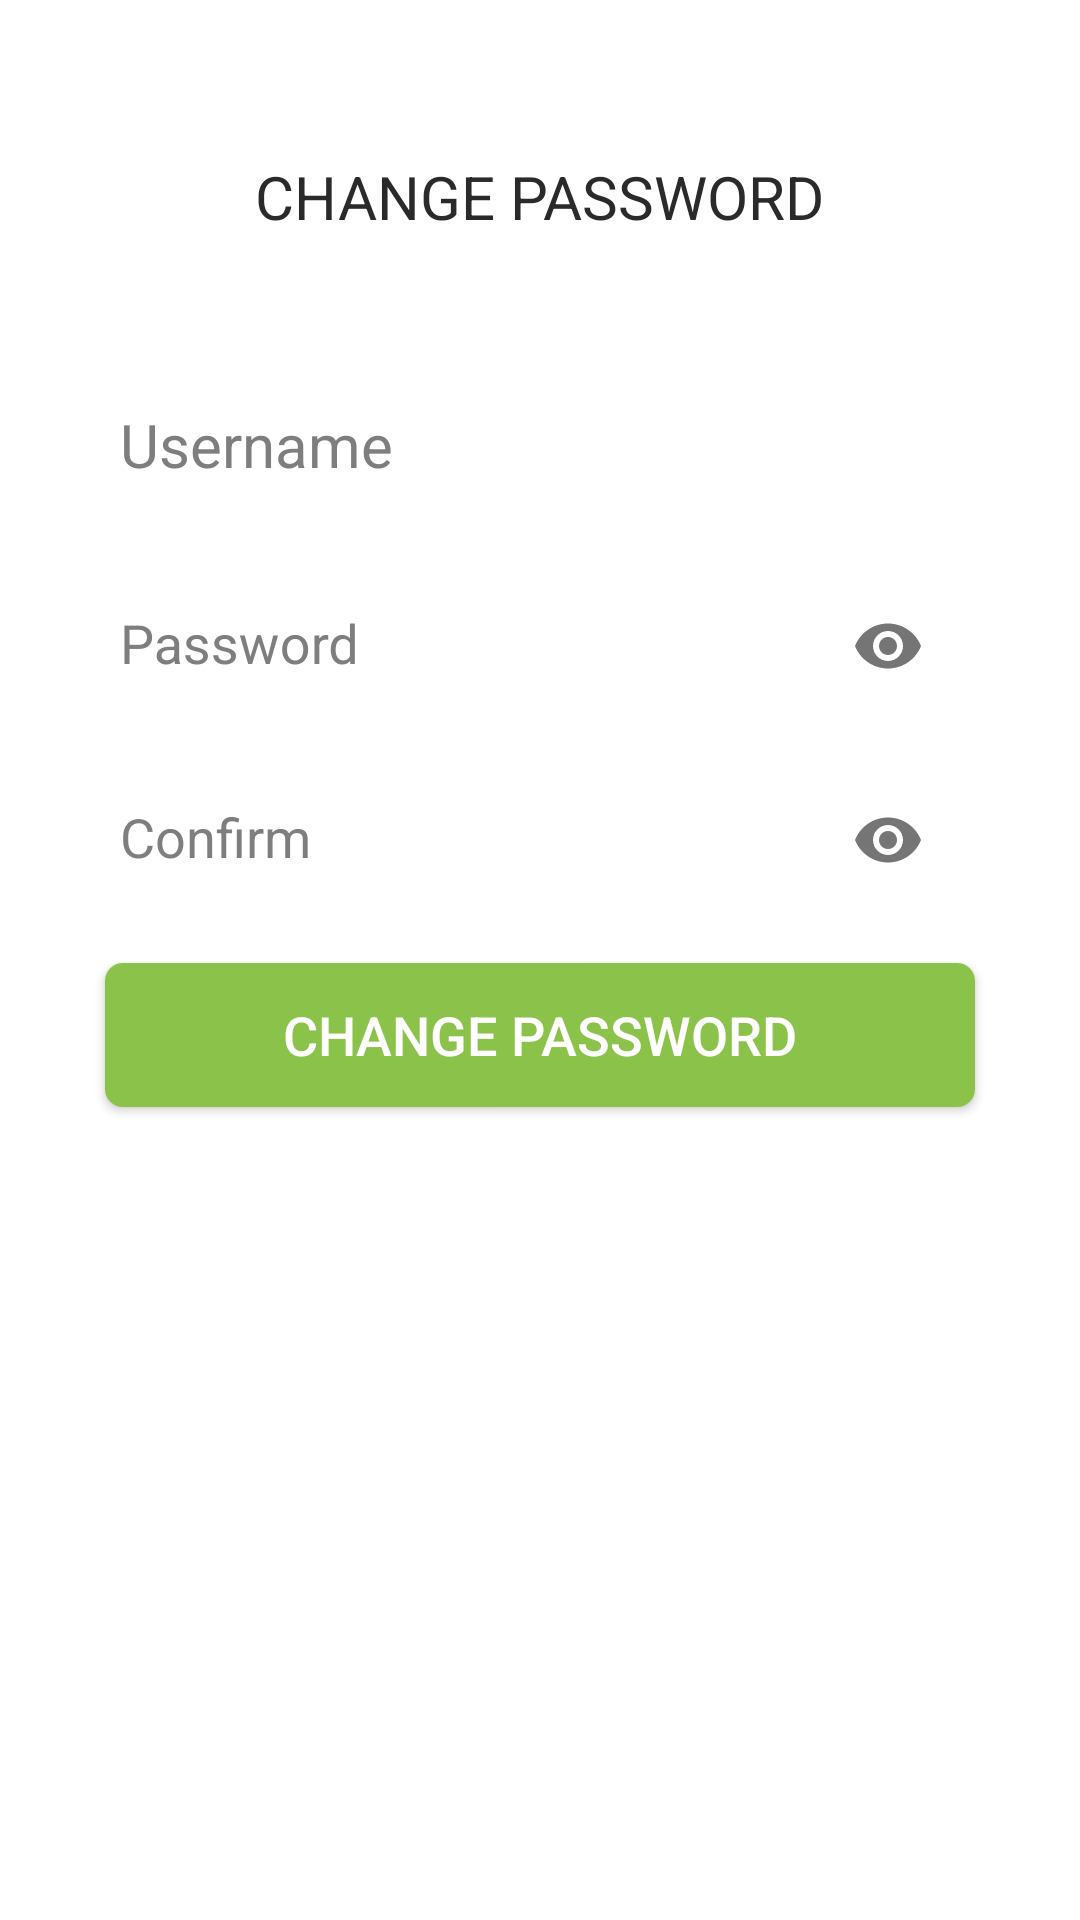

This screen was rendered from an Android layout file. Write that file and the resources it references.
<!-- AndroidManifest.xml: application theme AppTheme -->
<!-- res/layout/fragment_reset_password.xml -->
<?xml version="1.0" encoding="utf-8"?>
<LinearLayout xmlns:android="http://schemas.android.com/apk/res/android"
    xmlns:app="http://schemas.android.com/apk/res-auto"
    android:layout_width="match_parent"
    android:layout_height="wrap_content"
    android:layout_marginLeft="16dp"
    android:layout_marginTop="80dp"
    android:layout_marginRight="16dp"
    android:layout_marginBottom="20dp"
    android:background="@drawable/bg_rounded_corners"
    android:orientation="vertical"
    android:paddingLeft="20dp"
    android:paddingTop="50dp"
    android:paddingRight="20dp"
    android:paddingBottom="50dp">

    <TextView
        style="@style/TextStyle.Heading"
        android:layout_width="wrap_content"
        android:layout_height="wrap_content"
        android:layout_gravity="center|top"
        android:layout_marginBottom="30dp"
        android:text="@string/change_password"
        android:textAllCaps="true"
        android:textSize="20sp" />

    <android.support.design.widget.TextInputLayout
        android:layout_width="match_parent"
        android:layout_height="wrap_content"
        android:hint="@string/username"
        android:textColorHint="@color/gray"
        app:hintTextAppearance="@style/TextAppearence.App.TextInputLayout">

        <android.support.design.widget.TextInputEditText
            android:id="@+id/edt_username"
            style="@style/TextStyle"
            android:layout_width="match_parent"
            android:layout_height="wrap_content"
            android:layout_marginLeft="20dp"
            android:layout_marginRight="20dp"
            android:background="@drawable/input_border_bottom"
            android:clickable="false"
            android:cursorVisible="true"
            android:focusable="false"
            android:inputType="textEmailAddress"
            android:maxLength="50"
            android:paddingTop="12dp"
            android:paddingBottom="12dp"
            android:textColor="@color/black_effective"
            android:textSize="20sp" />

    </android.support.design.widget.TextInputLayout>

    <android.support.design.widget.TextInputLayout
        style="@style/TextAppearance.Text.Regular"
        android:layout_width="match_parent"
        android:layout_height="wrap_content"
        android:hint="@string/password"
        android:textColorHint="@color/gray"
        app:hintTextAppearance="@style/TextAppearence.App.TextInputLayout"
        app:passwordToggleEnabled="true">

        <android.support.design.widget.TextInputEditText
            android:id="@+id/edt_password"
            style="@style/TextStyle"
            android:layout_width="match_parent"
            android:layout_height="wrap_content"
            android:layout_marginLeft="20dp"
            android:layout_marginTop="30dp"
            android:layout_marginRight="20dp"
            android:background="@drawable/input_border_bottom"
            android:cursorVisible="true"
            android:inputType="textPassword"
            android:maxLength="50"
            android:textColor="@color/black_effective"
            android:textSize="18sp" />

    </android.support.design.widget.TextInputLayout>

    <android.support.design.widget.TextInputLayout
        style="@style/TextAppearance.Text.Regular"
        android:layout_width="match_parent"
        android:layout_height="wrap_content"
        android:hint="@string/confirm"
        android:textColorHint="@color/gray"
        app:hintTextAppearance="@style/TextAppearence.App.TextInputLayout"
        app:passwordToggleEnabled="true">

        <android.support.design.widget.TextInputEditText
            android:id="@+id/edt_confirm"
            style="@style/TextStyle"
            android:layout_width="match_parent"
            android:layout_height="wrap_content"
            android:layout_marginLeft="20dp"
            android:layout_marginTop="30dp"
            android:layout_marginRight="20dp"
            android:background="@drawable/input_border_bottom"
            android:cursorVisible="true"
            android:inputType="textPassword"
            android:maxLength="50"
            android:textColor="@color/black_effective"
            android:textSize="18sp" />

    </android.support.design.widget.TextInputLayout>

    <android.support.v7.widget.AppCompatButton
        android:id="@+id/btn_change_password"
        android:layout_width="match_parent"
        android:layout_height="wrap_content"
        android:layout_gravity="center"
        android:layout_margin="15dp"
        android:background="@drawable/button_forgot_password_bg"
        android:padding="10dp"
        android:text="@string/change_password"
        android:textColor="@color/white"
        android:textSize="18sp" />

</LinearLayout>
<!-- resources referenced by this layout -->
<resources>
  <color name="black_effective">#2a2a2a</color>
  <color name="gray">#7e7e7e</color>
  <color name="white">#ffffff</color>
  <!-- drawable button_forgot_password_bg (drawable) -->
  <?xml version="1.0" encoding="utf-8"?>
  <selector xmlns:android="http://schemas.android.com/apk/res/android">
      <item android:drawable="@color/light_gray" android:state_pressed="true" />
      <item android:state_focused="true">
          <shape>
              <solid android:color="@color/green_android" />
              <corners android:radius="6dp" />
          </shape>
      </item>
      <item>
          <shape>
              <solid android:color="@color/green_android" />
              <corners android:radius="6dp" />
          </shape>
      </item>
  </selector>
  <string name="change_password">CHANGE PASSWORD</string>
  <string name="confirm">Confirm</string>
  <string name="password">Password</string>
  <string name="username">Username</string>
  <style name="TextAppearance.Text.Regular" parent="android:TextAppearance">
          <item name="fontPath">fonts/source-sans-pro/SourceSansPro-Regular.ttf</item>
      </style>
  <style name="TextAppearence.App.TextInputLayout" parent="@android:style/TextAppearance">
          <item name="android:textColor">@color/gray</item>
      </style>
  <style name="TextStyle">
          <item name="android:layout_marginTop">2dp</item>
          <item name="android:layout_marginBottom">2dp</item>
          <item name="android:layout_marginLeft">2dp</item>
          <item name="android:layout_marginRight">2dp</item>
          <item name="android:textColor">@color/black_effective</item>
      </style>
  <style name="TextStyle.Heading" parent="TextStyle">
          <item name="android:textSize">16sp</item>
          <item name="android:textAppearance">@style/TextAppearance.Text.Bold</item>
      </style>
  <style name="AppTheme" parent="Theme.AppCompat.Light.NoActionBar">
          <item name="colorPrimary">@color/colorPrimary</item>
          <item name="colorPrimaryDark">@color/colorPrimaryDark</item>
          <item name="colorAccent">@color/colorAccent</item>
          <item name="windowNoTitle">true</item>
          <item name="android:windowBackground">@drawable/bg_design</item>
      </style>
  <color name="light_gray">#dbdbdb</color>
  <color name="green_android">#8BC34A</color>
  <style name="TextAppearance.Text.Bold" parent="android:TextAppearance">
          <item name="fontPath">fonts/source-sans-pro/SourceSansPro-Bold.ttf</item>
      </style>
  <color name="colorPrimary">#008577</color>
  <color name="colorPrimaryDark">#388E3C</color>
  <color name="colorAccent">#8BC34A</color>
</resources>
